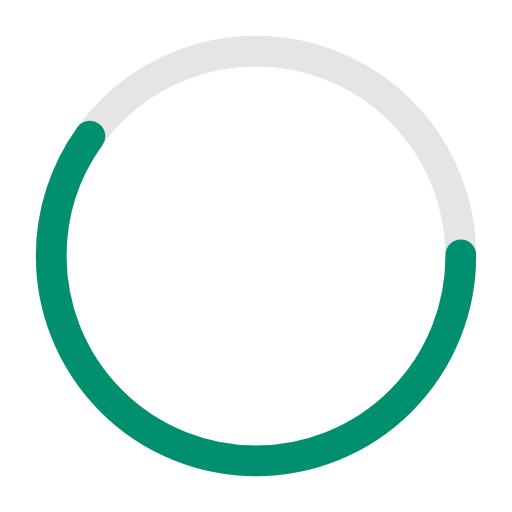
t = 0.00 s
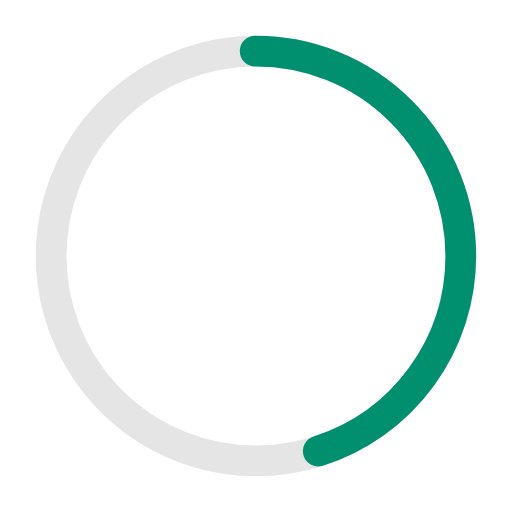
t = 0.25 s
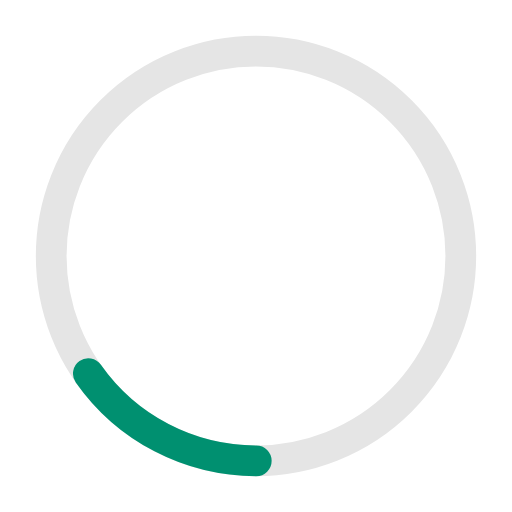
t = 0.75 s
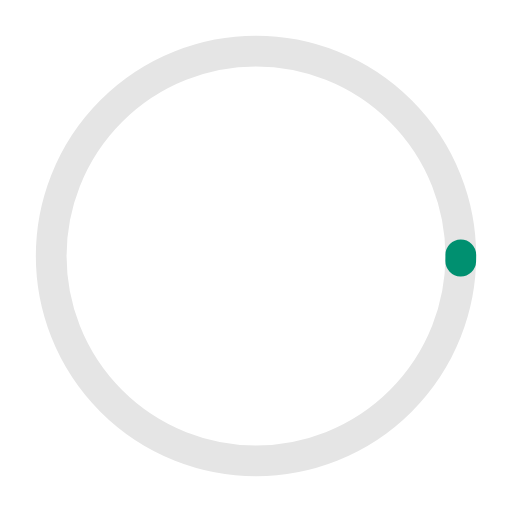
t = 1.00 s
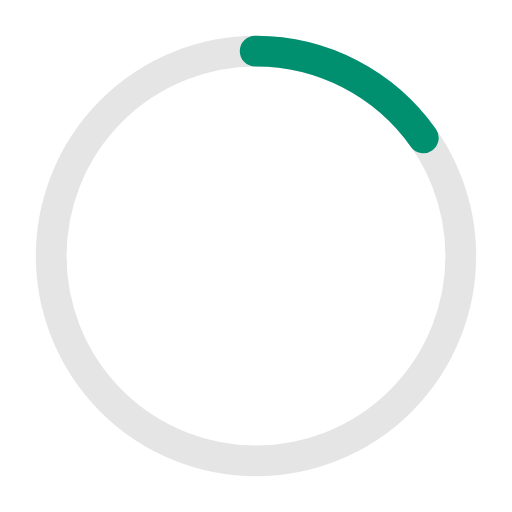
t = 1.25 s
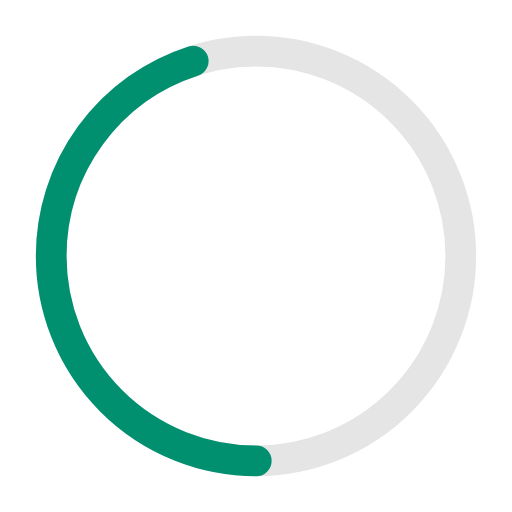
t = 1.75 s

The animated SVG that drew these frames (rendered in a browser with its animation timeline set to each time). Animation: 2 SMIL elements (animate=2); one cycle of 2.00 s, repeats indefinitely.

<?xml version="1.0" encoding="utf-8"?>
<svg width='120px' height='120px' xmlns="http://www.w3.org/2000/svg" viewBox="0 0 100 100"
     preserveAspectRatio="xMidYMid" class="uil-ring-alt">
    <rect x="0" y="0" width="100" height="100" fill="none" class="bk"></rect>
    <circle cx="50" cy="50" r="40" stroke="#e5e5e5" fill="none" stroke-width="6" stroke-linecap="round"></circle>
    <circle cx="50" cy="50" r="40" stroke="#009070" fill="none" stroke-width="6" stroke-linecap="round">
        <animate attributeName="stroke-dashoffset" dur="2s" repeatCount="indefinite" from="0" to="502"></animate>
        <animate attributeName="stroke-dasharray" dur="2s" repeatCount="indefinite"
                 values="150.6 100.4;1 250;150.6 100.4"></animate>
    </circle>
</svg>